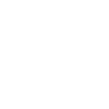
t = 0.00 s
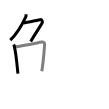
t = 3.50 s
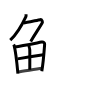
t = 6.75 s
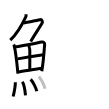
t = 10.25 s
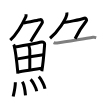
t = 13.50 s
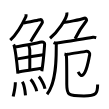
t = 17.00 s

The animated SVG that drew these frames (rendered in a browser with its animation timeline set to each time). Animation: 17 SMIL elements (animate=17); one cycle of 17.00 s.

<svg width="109px" height="109px" viewBox="0 0 px 109px" xmlns="http://www.w3.org/2000/svg" xmlns:xlink="http://www.w3.org/1999/xlink" xml:space="preserve" version="1.1"  baseProfile="full">
<path d="M25.99,14.25c0.04,0.56,0.26,1.51-0.08,2.26c-2.66,5.74-7.66,15.99-15.67,23.61" style="fill:none;stroke:black;stroke-width:3;opacity:0">
  <animate attributeType="CSS" attributeName="opacity" from="0" to="1" begin="0s" dur="1s" repeatCount="0" fill="freeze" />
</path>
<path d="M23.89,22.88c1.93,0,14.32-2.94,16.35-3.23c1.74-0.25,2.63,2.17,1.91,3.4c-3.05,5.19-6.48,10.16-11.45,18.4" style="fill:none;stroke:black;stroke-width:3;opacity:0">
  <animate attributeType="CSS" attributeName="opacity" from="0" to="1" begin="1s" dur="1s" repeatCount="0" fill="freeze" />
</path>
<path d="M13.7,44.48c0.31,0.49,0.31,0.83,0.48,1.44c1.39,5.05,2.87,18.34,3.73,27.77" style="fill:none;stroke:black;stroke-width:3;opacity:0">
  <animate attributeType="CSS" attributeName="opacity" from="0" to="1" begin="2s" dur="1s" repeatCount="0" fill="freeze" />
</path>
<path d="M14.72,46.9c7.49-1.22,21.31-3.81,26.91-4.83c2.05-0.38,3.11,0.95,3,2.28c-0.39,4.88-1.19,17.68-2.84,26.81" style="fill:none;stroke:black;stroke-width:3;opacity:0">
  <animate attributeType="CSS" attributeName="opacity" from="0" to="1" begin="3s" dur="1s" repeatCount="0" fill="freeze" />
</path>
<path d="M28.25,45.55c0.85,0.61,1.5,2.57,1.52,4.13c0.11,6.9,0.02,16.66,0.02,20.08" style="fill:none;stroke:black;stroke-width:3;opacity:0">
  <animate attributeType="CSS" attributeName="opacity" from="0" to="1" begin="4s" dur="1s" repeatCount="0" fill="freeze" />
</path>
<path d="M17.59,58.88c2.44-0.47,21.91-3.63,25.9-4.16" style="fill:none;stroke:black;stroke-width:3;opacity:0">
  <animate attributeType="CSS" attributeName="opacity" from="0" to="1" begin="5s" dur="1s" repeatCount="0" fill="freeze" />
</path>
<path d="M18.04,71.85c5.39-0.52,16.65-2.69,24.1-3.53" style="fill:none;stroke:black;stroke-width:3;opacity:0">
  <animate attributeType="CSS" attributeName="opacity" from="0" to="1" begin="6s" dur="1s" repeatCount="0" fill="freeze" />
</path>
<path d="M15.36,82.32c0,5.32-1.83,12.66-2.17,14.18" style="fill:none;stroke:black;stroke-width:3;opacity:0">
  <animate attributeType="CSS" attributeName="opacity" from="0" to="1" begin="7s" dur="1s" repeatCount="0" fill="freeze" />
</path>
<path d="M22.4,81.83c1.4,2.55,2.73,9.57,3.08,13.54" style="fill:none;stroke:black;stroke-width:3;opacity:0">
  <animate attributeType="CSS" attributeName="opacity" from="0" to="1" begin="8s" dur="1s" repeatCount="0" fill="freeze" />
</path>
<path d="M30.61,79.44c2.15,2.07,5.56,8.5,6.11,11.71" style="fill:none;stroke:black;stroke-width:3;opacity:0">
  <animate attributeType="CSS" attributeName="opacity" from="0" to="1" begin="9s" dur="1s" repeatCount="0" fill="freeze" />
</path>
<path d="M38.8,76.62c2.19,2.12,5.65,8.73,6.2,12.03" style="fill:none;stroke:black;stroke-width:3;opacity:0">
  <animate attributeType="CSS" attributeName="opacity" from="0" to="1" begin="10s" dur="1s" repeatCount="0" fill="freeze" />
</path>
<path d="M66.85,12.5c0.05,0.58,0.1,1.5-0.09,2.34c-1.12,4.92-8.61,16.44-16.74,23.41" style="fill:none;stroke:black;stroke-width:3;opacity:0">
  <animate attributeType="CSS" attributeName="opacity" from="0" to="1" begin="11s" dur="1s" repeatCount="0" fill="freeze" />
</path>
<path d="M63.67,22.38c1.93,0,16.58-2.63,20.68-4.15c1.65-0.61,2.78,1.67,1.91,2.76c-4.01,5-7.96,11-11.18,17.75" style="fill:none;stroke:black;stroke-width:3;opacity:0">
  <animate attributeType="CSS" attributeName="opacity" from="0" to="1" begin="12s" dur="1s" repeatCount="0" fill="freeze" />
</path>
<path d="M53.58,42.57c0.91,0.41,2.57,0.5,3.47,0.41c9.45-0.98,25.45-4.23,36-5.69c1.51-0.21,2.42,0.2,3.17,0.4" style="fill:none;stroke:black;stroke-width:3;opacity:0">
  <animate attributeType="CSS" attributeName="opacity" from="0" to="1" begin="13s" dur="1s" repeatCount="0" fill="freeze" />
</path>
<path d="M56.3,43.67c0.03,1.21-0.05,2.61-0.05,4.35c0,11.48,0,34.73-9.19,46.22" style="fill:none;stroke:black;stroke-width:3;opacity:0">
  <animate attributeType="CSS" attributeName="opacity" from="0" to="1" begin="14s" dur="1s" repeatCount="0" fill="freeze" />
</path>
<path d="M64.48,54c0.63,0.12,1.89,0.57,3.15,0.33c4.37-0.83,16.41-2.55,17.96-2.92c2.54-0.6,4.66,1.12,4.09,3.48C88.5,59.75,88,65.5,85.21,71.6c-3.3,7.23-5.96,2.65-7.08,0.34" style="fill:none;stroke:black;stroke-width:3;opacity:0">
  <animate attributeType="CSS" attributeName="opacity" from="0" to="1" begin="15s" dur="1s" repeatCount="0" fill="freeze" />
</path>
<path d="M65.95,54.3c0.62,1.36,0.61,2.97,0.64,5.07c0.17,9.38,0.18,18.5,0.18,24.88c0,10.5,0.97,11.71,17.18,11.71c12.3,0,13.69-2.46,13.69-11.46" style="fill:none;stroke:black;stroke-width:3;opacity:0">
  <animate attributeType="CSS" attributeName="opacity" from="0" to="1" begin="16s" dur="1s" repeatCount="0" fill="freeze" />
</path>
</svg>
